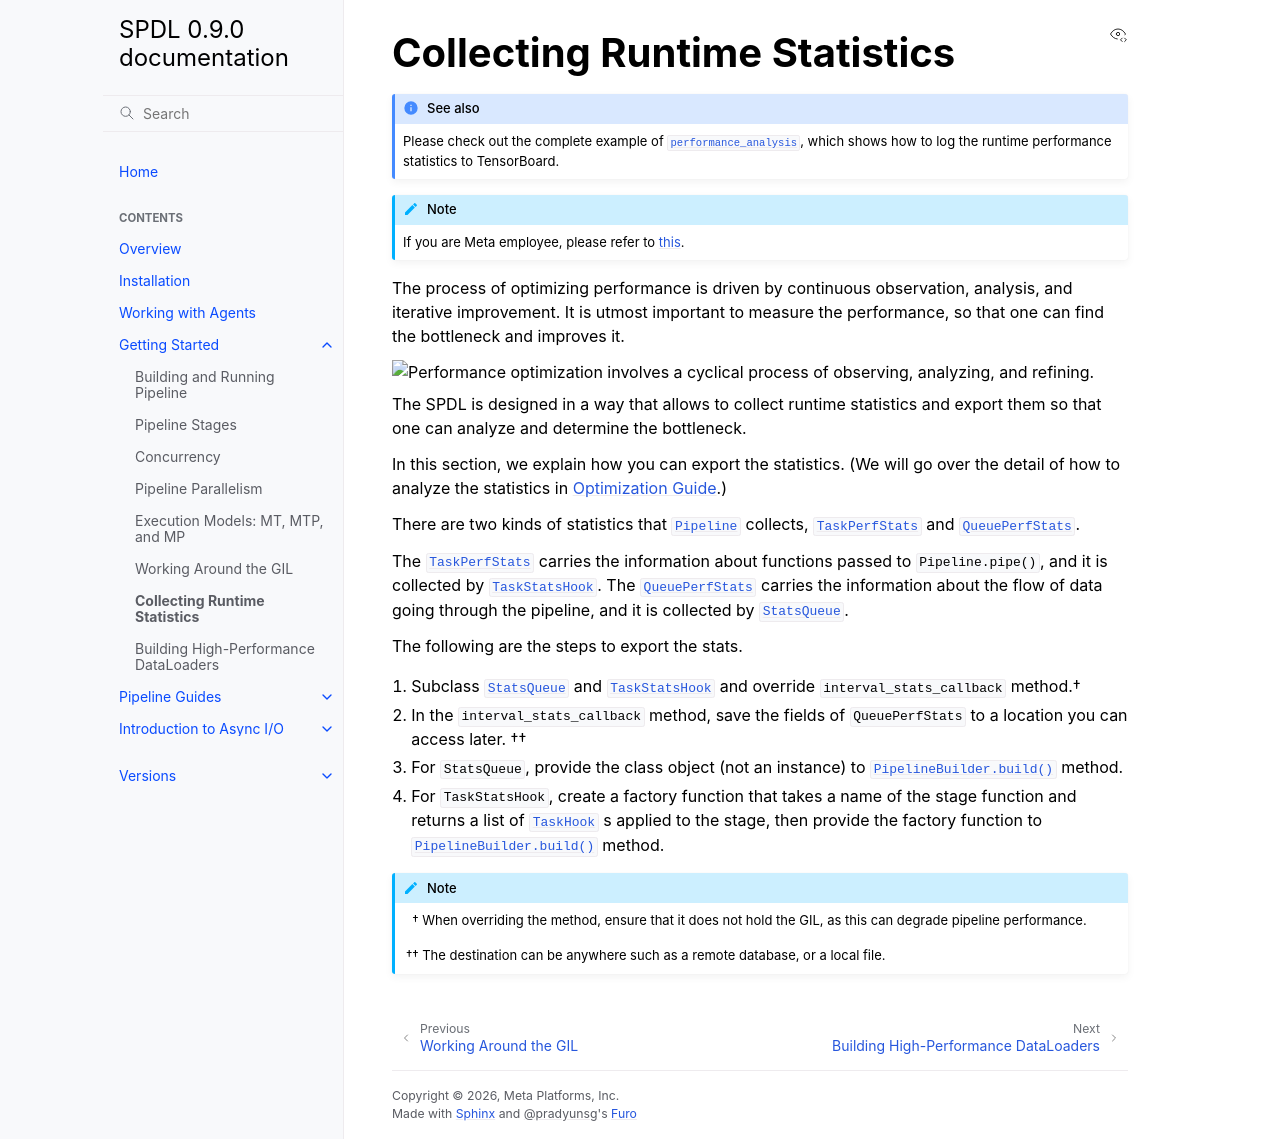

repository: facebookresearch/spdl · page: main/getting_started/logging.html · generator: sphinx

.. _logging:

Collecting Runtime Statistics
=============================

.. seealso::

   Please check out the complete example of :py:mod:`performance_analysis`, which shows
   how to log the runtime performance statistics to TensorBoard.

.. note::

   If you are Meta employee, please refer to `this <https://fburl.com/workplace/goxtxyng>`_.

.. py:currentmodule:: spdl.pipeline

The process of optimizing performance is driven by continuous observation, analysis,
and iterative improvement.
It is utmost important to measure the performance, so that one can find the bottleneck
and improves it.

.. image:: ../../_static/data/optimization_cycle.png
   :alt: Performance optimization involves a cyclical process of observing, analyzing, and refining.

The SPDL is designed in a way that allows to collect runtime statistics and export them
so that one can analyze and determine the bottleneck.

In this section, we explain how you can export the statistics.
(We will go over the detail of how to analyze the statistics in :ref:`optimization-guide`.)

There are two kinds of statistics that :py:class:`Pipeline` collects,
:py:class:`TaskPerfStats` and :py:class:`QueuePerfStats`.

The :py:class:`TaskPerfStats` carries the information about functions passed to
:py:meth:`Pipeline.pipe`, and it is collected by :py:class:`TaskStatsHook`.
The :py:class:`QueuePerfStats` carries the information about the flow of data going
through the pipeline, and it is collected by :py:class:`StatsQueue`.

The following are the steps to export the stats.

#. Subclass :py:class:`StatsQueue` and :py:class:`TaskStatsHook` and
   override ``interval_stats_callback`` method.†
#. In the ``interval_stats_callback`` method, save the fields of ``QueuePerfStats`` to
   a location you can access later. ††
#. For ``StatsQueue``, provide the class object (not an instance) to
   :py:meth:`PipelineBuilder.build` method.
#. For ``TaskStatsHook``, create a factory function that takes a name of the
   stage function and returns a list of :py:class:`TaskHook` s applied to the stage,
   then provide the factory function to :py:meth:`PipelineBuilder.build` method.

.. note::

   .. raw:: html

      <ul style="list-style-type: '† ';">
      <li>When overriding the method, ensure that it does not hold the GIL, as this can degrade pipeline performance.</li>
      </ul>
      <ul style="list-style-type: '†† ';">
      <li>The destination can be anywhere such as a remote database, or a local file.</li>
      </ul>
